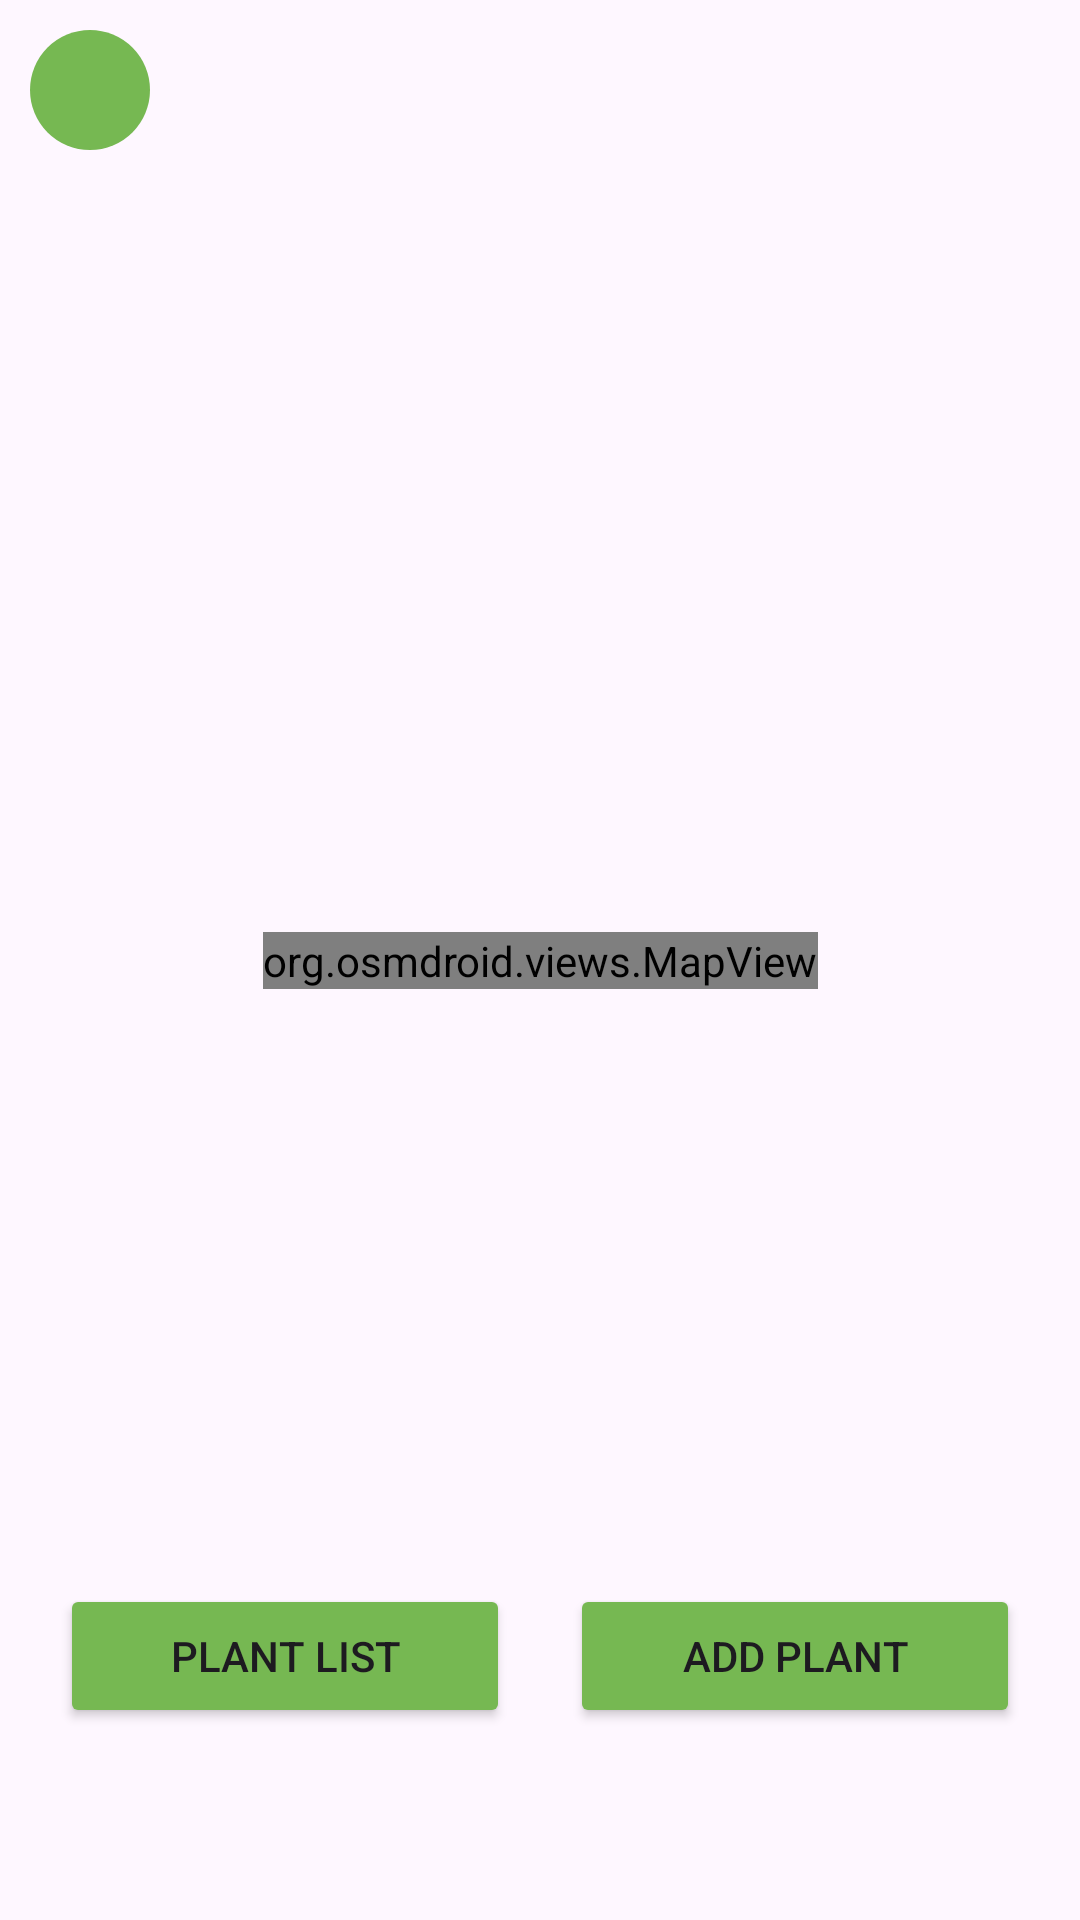

Here is an Android app screen rendered from its layout file. Give the layout XML and the strings, colors and styles it references.
<!-- AndroidManifest.xml: application theme Theme.PlantPoints -->
<!-- res/layout/activity_main.xml -->
<?xml version="1.0" encoding="utf-8"?>
<androidx.constraintlayout.widget.ConstraintLayout xmlns:android="http://schemas.android.com/apk/res/android"
    xmlns:app="http://schemas.android.com/apk/res-auto"
    xmlns:tools="http://schemas.android.com/tools"
    android:layout_width="match_parent"
    android:layout_height="match_parent"
    tools:context=".MainActivity">

    <org.osmdroid.views.MapView
        android:id="@+id/main_map"
        android:layout_width="wrap_content"
        android:layout_height="wrap_content"
        app:layout_constraintBottom_toBottomOf="parent"
        app:layout_constraintEnd_toEndOf="parent"
        app:layout_constraintStart_toStartOf="parent"
        app:layout_constraintTop_toTopOf="parent" />

    <ImageView
        android:id="@+id/locate_button"
        android:layout_width="40dp"
        android:layout_height="40dp"
        android:src="@drawable/compass"
        android:background="@drawable/border_radius"
        android:backgroundTint="#76b852"
        android:padding="10dp"
        android:layout_marginTop="10dp"
        android:layout_marginLeft="10dp"
        app:layout_constraintTop_toTopOf="parent"
        app:layout_constraintStart_toStartOf="parent"/>

    <Button
        android:id="@+id/plant_list_button"
        android:layout_width="150dp"
        android:layout_height="wrap_content"
        android:layout_marginBottom="64dp"
        android:text="Plant list"
        app:layout_constraintBottom_toBottomOf="parent"
        app:layout_constraintEnd_toStartOf="@id/add_plant_button"
        app:layout_constraintStart_toStartOf="parent"
        android:backgroundTint="#76b852"/>

    <Button
        android:id="@+id/add_plant_button"
        android:layout_width="150dp"
        android:layout_height="wrap_content"
        android:layout_marginBottom="64dp"
        android:text="Add plant"
        app:layout_constraintBottom_toBottomOf="parent"
        app:layout_constraintEnd_toEndOf="parent"
        app:layout_constraintStart_toEndOf="@id/plant_list_button"
        android:backgroundTint="#76b852"/>

    <LinearLayout
        android:id="@+id/plant_list_window"
        android:layout_width="300dp"
        android:layout_height="match_parent"
        android:layout_marginBottom="32dp"
        android:layout_marginTop="32dp"
        android:background="@drawable/gradient_background"
        android:orientation="vertical"
        android:padding="10dp"
        app:layout_constraintTop_toTopOf="parent"
        app:layout_constraintBottom_toBottomOf="parent"
        app:layout_constraintEnd_toEndOf="parent"
        app:layout_constraintStart_toStartOf="parent"
        android:visibility="gone">

        <ListView
            android:id="@+id/plantList"
            android:layout_width="match_parent"
            android:layout_height="wrap_content"
            android:layout_weight="10"/>

        <Button
            android:layout_width="match_parent"
            android:layout_height="wrap_content"
            android:text="Close"
            android:layout_weight="1"
            android:layout_margin="5dp"
            android:backgroundTint="#76b852"/>

    </LinearLayout>

    <LinearLayout
        android:id="@+id/add_plant_window"
        android:layout_width="300dp"
        android:layout_height="wrap_content"
        android:layout_marginBottom="32dp"
        android:background="@drawable/gradient_background"
        android:orientation="vertical"
        android:padding="10dp"
        app:layout_constraintBottom_toBottomOf="parent"
        app:layout_constraintEnd_toEndOf="parent"
        app:layout_constraintStart_toStartOf="parent"
        android:visibility="gone">

        <TextView
            android:layout_width="wrap_content"
            android:layout_height="wrap_content"
            android:textSize="20dp"
            android:textStyle="bold"
            android:layout_marginLeft="5dp"
            android:layout_marginBottom="5dp"
            android:layout_marginTop="5dp"
            android:text="ADD PLANT"/>

        <EditText
            android:layout_width="match_parent"
            android:layout_height="wrap_content"
            android:hint="Name"
            android:id="@+id/name_plant_box"/>

        <EditText
            android:layout_width="match_parent"
            android:layout_height="wrap_content"
            android:hint="Description"
            android:id="@+id/description_plant_box"/>

        <LinearLayout
            android:layout_width="match_parent"
            android:layout_height="wrap_content"
            android:orientation="horizontal"
            android:layout_margin="10dp">

            <SeekBar
                android:layout_width="match_parent"
                android:layout_height="wrap_content"
                android:min="1"
                android:max="50"
                android:progress="5"
                android:id="@+id/range_bar"
                android:layout_weight="1"/>

            <TextView
                android:layout_width="wrap_content"
                android:layout_height="wrap_content"
                android:text="5 km"
                android:id="@+id/range_text"/>

        </LinearLayout>

        <LinearLayout
            android:layout_width="match_parent"
            android:layout_height="wrap_content"
            android:orientation="horizontal">

            <Button
                android:layout_width="match_parent"
                android:layout_height="wrap_content"
                android:text="Add"
                android:id="@+id/confirm_plant_button"
                android:layout_weight="1"
                android:layout_margin="5dp"
                android:backgroundTint="#76b852"/>

            <Button
                android:layout_width="match_parent"
                android:layout_height="wrap_content"
                android:text="Cancel"
                android:id="@+id/cancel_plant_button"
                android:layout_weight="1"
                android:layout_margin="5dp"
                android:backgroundTint="#76b852"/>

        </LinearLayout>

    </LinearLayout>

    <androidx.constraintlayout.widget.ConstraintLayout
        android:layout_width="match_parent"
        android:layout_height="match_parent"
        app:layout_constraintBottom_toTopOf="@+id/main_map"
        app:layout_constraintEnd_toEndOf="parent"
        app:layout_constraintStart_toStartOf="parent"
        app:layout_constraintTop_toTopOf="parent"
        android:background="@color/white"
        android:visibility="gone">


        <ImageView
            android:id="@+id/imageView"
            android:layout_width="wrap_content"
            android:layout_height="wrap_content"
            app:layout_constraintBottom_toBottomOf="parent"
            app:layout_constraintEnd_toEndOf="parent"
            app:layout_constraintStart_toStartOf="parent"
            app:layout_constraintTop_toTopOf="parent"
            app:srcCompat="@drawable/start_image" />

        <TextView
            android:layout_width="match_parent"
            android:layout_height="wrap_content"
            android:layout_marginTop="64dp"
            android:text="Plant Points"
            android:textAlignment="center"
            android:textSize="60sp"
            app:layout_constraintEnd_toStartOf="@+id/imageView"
            app:layout_constraintStart_toStartOf="parent"
            app:layout_constraintTop_toTopOf="parent"
            android:textColor="@color/black"
            android:textStyle="bold"/>

        <Button
            android:layout_width="wrap_content"
            android:layout_height="wrap_content"
            android:layout_margin="5dp"
            android:layout_marginBottom="32dp"
            android:backgroundTint="#76b852"
            android:text="Start"
            app:layout_constraintBottom_toBottomOf="@+id/imageView"
            app:layout_constraintEnd_toEndOf="parent"
            app:layout_constraintStart_toStartOf="parent" />
    </androidx.constraintlayout.widget.ConstraintLayout>

</androidx.constraintlayout.widget.ConstraintLayout>
<!-- resources referenced by this layout -->
<resources>
  <color name="black">#FF000000</color>
  <color name="white">#FFFFFFFF</color>
  <!-- drawable border_radius (drawable) -->
  <?xml version="1.0" encoding="utf-8"?>
  <shape xmlns:android="http://schemas.android.com/apk/res/android">
      <corners
          android:topLeftRadius="30dp"
          android:topRightRadius="30dp"
          android:bottomLeftRadius="30dp"
          android:bottomRightRadius="30dp"/>
  </shape>
  <!-- drawable gradient_background (drawable) -->
  <?xml version="1.0" encoding="utf-8"?>
  <shape xmlns:android="http://schemas.android.com/apk/res/android">
      <corners
          android:topLeftRadius="30dp"
          android:topRightRadius="30dp"
          android:bottomLeftRadius="30dp"
          android:bottomRightRadius="30dp"/>
  
      <gradient
          android:startColor="#8DC26F"
          android:endColor="#fff"
          android:gradientRadius="50%p"
          android:centerX="0"
          android:centerY="1"
          android:type="radial"/>
  </shape>
  <style name="Theme.PlantPoints" parent="Base.Theme.PlantPoints" />
  <style name="Base.Theme.PlantPoints" parent="Theme.Material3.DayNight.NoActionBar">
          
          
      </style>
</resources>
